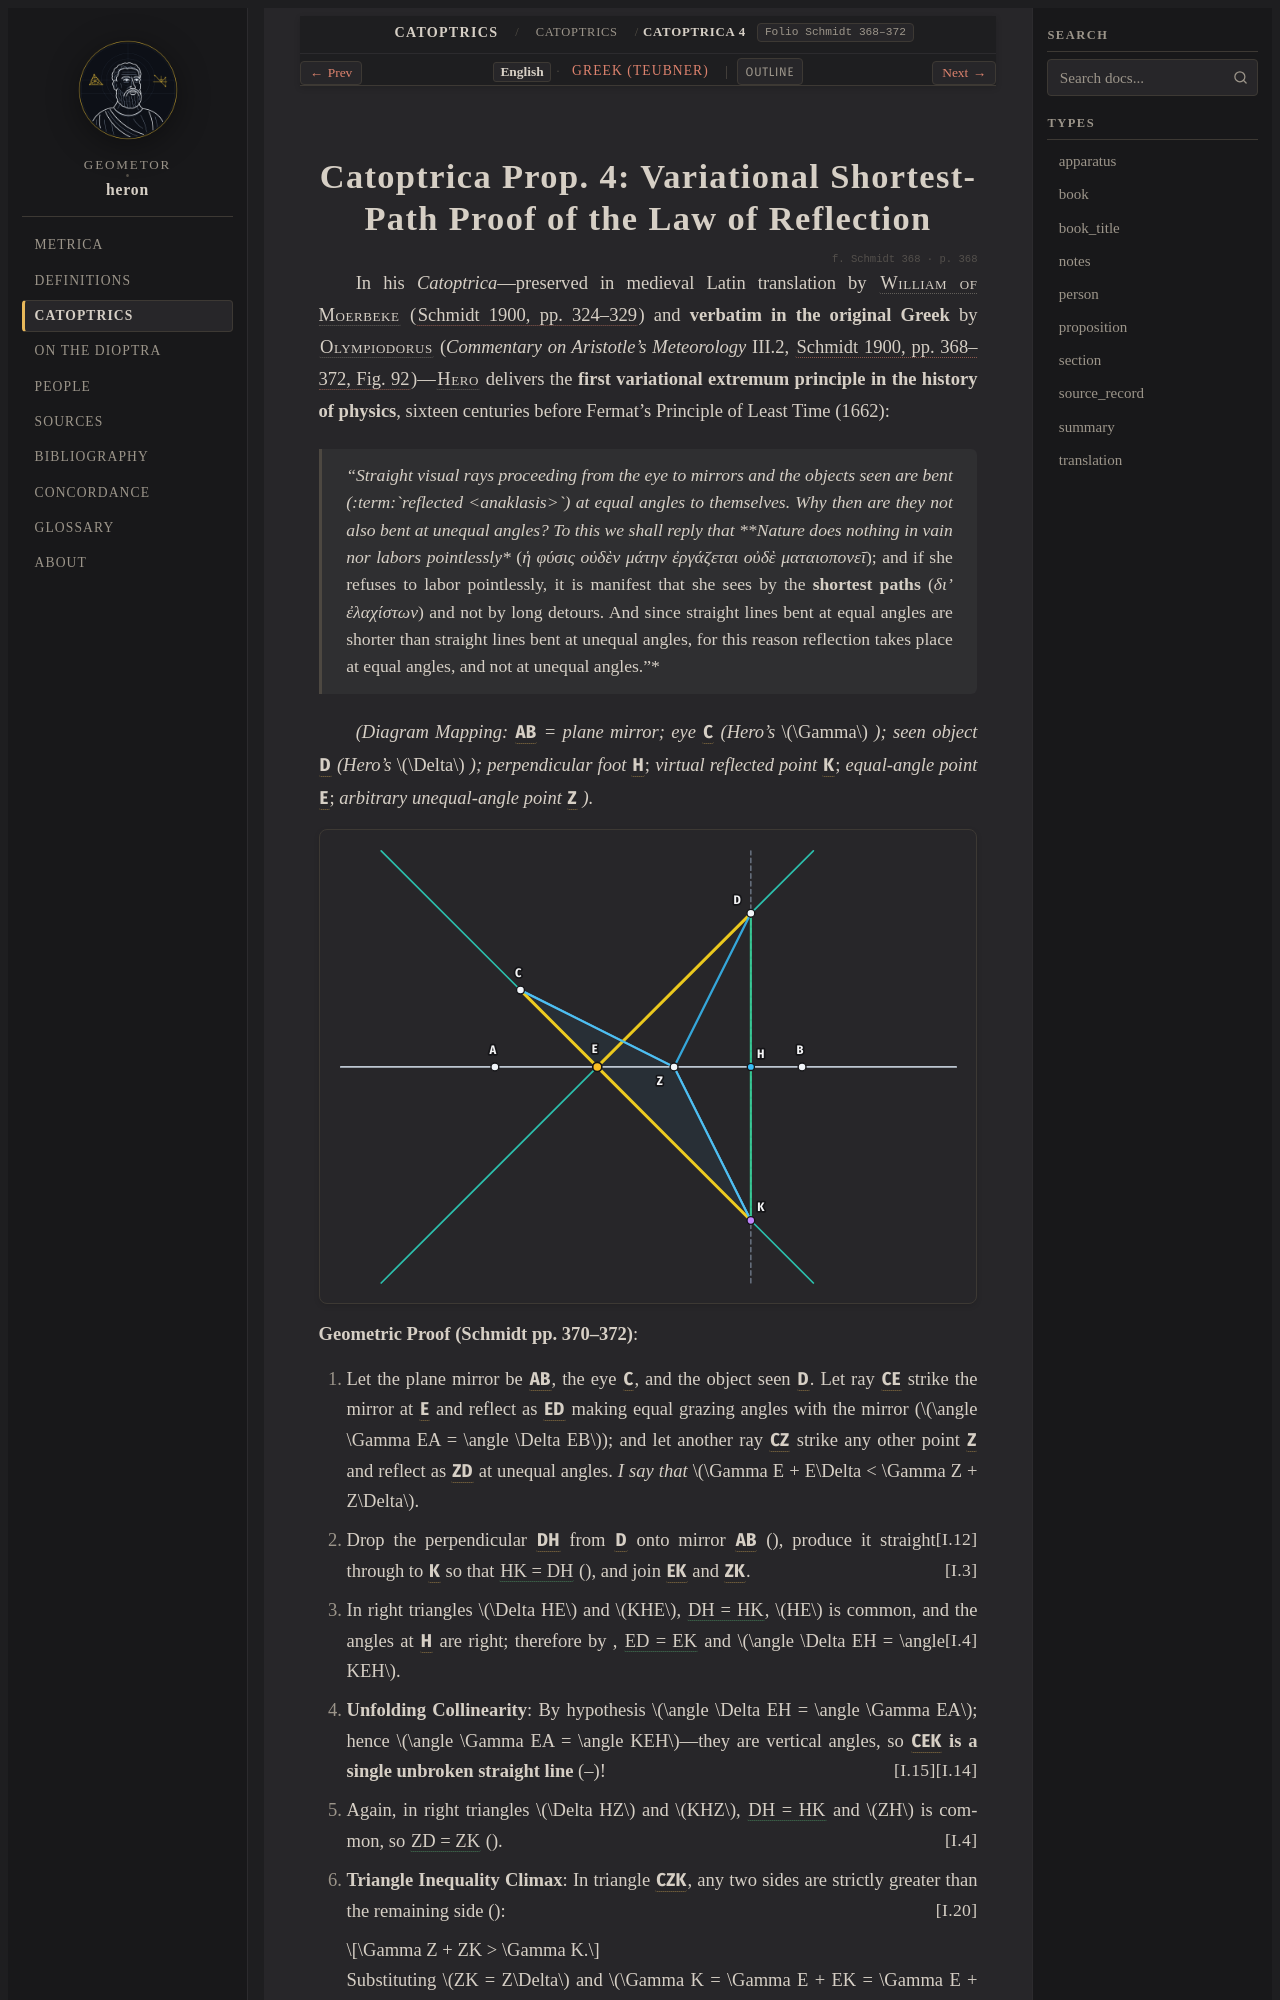

repository: geometor/heron · page: catoptrica/prop_04/index.html · generator: sphinx

:order: 1
:type: proposition
:canonical_id: Catoptrica 4
:folio: Schmidt 368–372

.. _sec-catoptrica-reflection:

Catoptrica Prop. 4: Variational Shortest-Path Proof of the Law of Reflection
============================================================================

.. folio:: Schmidt 368
   :page: 368

In his *Catoptrica*—preserved in medieval Latin translation by :person:`William of Moerbeke <moerbeke>` (:cite:`Schmidt 1900, pp. 324–329 <schmidt:1900>`) and **verbatim in the original Greek** by :person:`Olympiodorus <olympiodorus>` (*Commentary on Aristotle's Meteorology* III.2, :cite:`Schmidt 1900, pp. 368–372, Fig. 92 <schmidt:1900>`)—:person:`Hero <hero>` delivers the **first variational extremum principle in the history of physics**, sixteen centuries before Fermat's Principle of Least Time (1662):

   *"Straight visual rays proceeding from the eye to mirrors and the objects seen are bent (:term:`reflected <anaklasis>`) at equal angles to themselves. Why then are they not also bent at unequal angles? To this we shall reply that **Nature does nothing in vain nor labors pointlessly** (*ἡ φύσις οὐδὲν μάτην ἐργάζεται οὐδὲ ματαιοπονεῖ*); and if she refuses to labor pointlessly, it is manifest that she sees by the **shortest paths** (*διʼ ἐλαχίστων*) and not by long detours. And since straight lines bent at equal angles are shorter than straight lines bent at unequal angles, for this reason reflection takes place at equal angles, and not at unequal angles."*

*(Diagram Mapping:* :g:`AB <g2:[ A B ]>` *= plane mirror; eye* :g:`C <g2:C>` *(Hero's* :math:`\Gamma` *); seen object* :g:`D <g2:D>` *(Hero's* :math:`\Delta` *); perpendicular foot* :g:`H <g2:H>`; *virtual reflected point* :g:`K <g2:K>`; *equal-angle point* :g:`E <g2:E>`; *arbitrary unequal-angle point* :g:`Z <g2:Z>` *).*

.. picture:: /_static/figures/catoptrica-reflection.svg
   :alt: Hero Catoptrica Prop. 4 — Variational Shortest-Path Proof of Reflection (Schmidt Fig. 92)

**Geometric Proof (Schmidt pp. 370–372)**:
